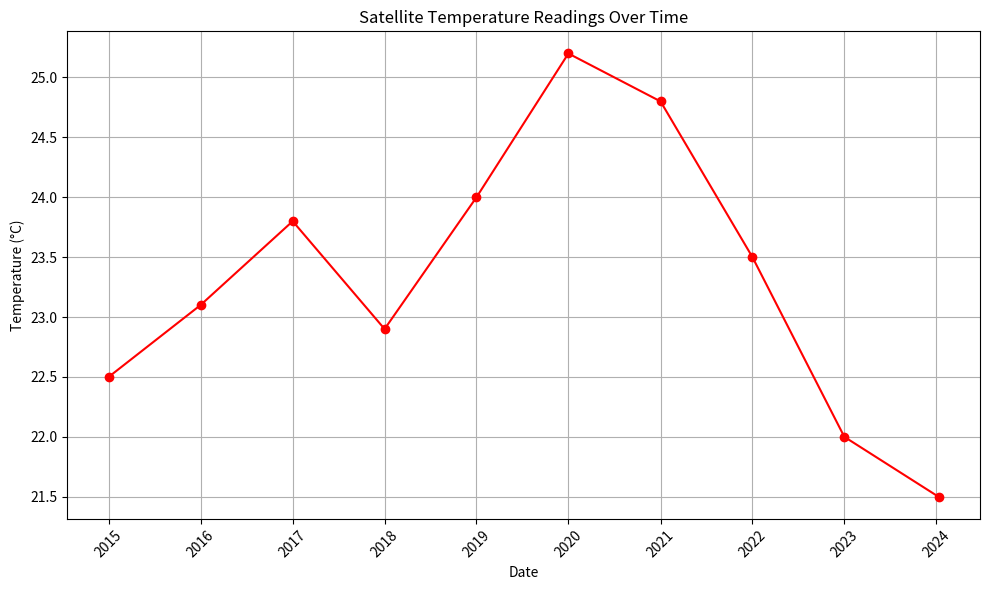
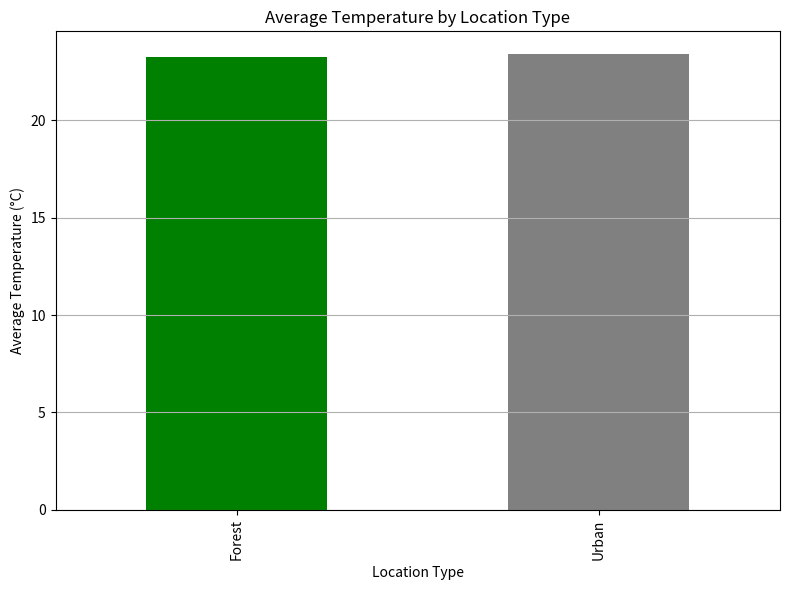

Here is the Python script that generated these plots, in order: (Note: this script raises an exception after producing the figures.)
import pandas as pd
import matplotlib.pyplot as plt


print("Welcome to Day 2: Exploring Data!")
print("------------------------------------------")

x = 10
x += 5
x

x = True

x

type(x)

ax = 11
ax > 10

x <= 10

print("\nPart 1: Loading data with pandas")
print("--------------------------------")


data = {
    'Date': ['2015-01-01', '2016-01-01', '2017-01-01', '2018-01-01', '2019-01-01',
             '2020-01-01', '2021-01-01', '2022-01-01', '2023-01-01', '2024-01-10'],
    'Temperature': [22.5, 23.1, 23.8, 22.9, 24.0, 25.2, 24.8, 23.5, 22.0, 21.5],
    'Location': ['Forest', 'Forest', 'Forest', 'Forest', 'Forest', 
                 'Urban', 'Urban', 'Urban', 'Urban', 'Urban']
}


data

# Create DataFrame
df = pd.DataFrame(data)


# Display the first few rows
print("\nFirst 5 rows of our satellite temperature data:")
print(df.head())


# Display basic statistics
print("\nBasic statistics about our temperature data:")
print(df.describe())


# Convert Date to datetime format
df['Date'] = pd.to_datetime(df['Date'])


print("\nInformation about our dataset:")
print(f"Number of readings: {len(df)}")
print(f"Average temperature: {df['Temperature'].mean():.1f}°C")
print(f"Maximum temperature: {df['Temperature'].max()}°C")
print(f"Minimum temperature: {df['Temperature'].min()}°C")


print("\n\nPart 2: Visualizing  data")
print("----------------------------------")


# Create a basic line plot of temperature over time
print("Creating a line plot of temperature over time...")


plt.figure(figsize=(10, 6))
plt.plot(df['Date'], df['Temperature'], marker='o', linestyle='-', color='red')
plt.xlabel('Date')
plt.ylabel('Temperature (°C)')
plt.title('Satellite Temperature Readings Over Time')
plt.grid(True)
plt.xticks(rotation=45)


# Save the plot to a file
plt.tight_layout()
plt.savefig('temperature_plot.png')
print("Plot saved as 'temperature_plot.png'")


# Create a plot comparing temperatures by location
print("\nCreating a plot comparing temperatures by location...")


# Calculate average temperature by location
location_temps = df.groupby('Location')['Temperature'].mean()


plt.figure(figsize=(8, 6))
location_temps.plot(kind='bar', color=['green', 'gray'])
plt.xlabel('Location Type')
plt.ylabel('Average Temperature (°C)')
plt.title('Average Temperature by Location Type')
plt.grid(axis='y')


# Save the plot to a file
plt.tight_layout()
plt.savefig('location_temperature_plot.png')
print("Plot saved as 'location_temperature_plot.png'")


## Importing geospatial data library
import pandas as pd
import geopandas

countries = geopandas.read_file("ne_110m_admin_0_countries.zip")

print(countries.geometry[2])

cities = geopandas.read_file("ne_110m_populated_places.zip")

rivers = geopandas.read_file("ne_50m_rivers_lake_centerlines.zip")

print(rivers.geometry[0])

type(countries.geometry[0])

from shapely.geometry import Point, Polygon, LineString

p = Point(0, 0)

print(p)

polygon = Polygon([(1, 1), (2,2), (2, 1)])

polygon.area

polygon.distance(p)

# fig, ax = plt.subplots(figsize=(15, 10))
ax = countries.plot(edgecolor='k', facecolor='none', figsize=(15, 10))
rivers.plot(ax=ax)
cities.plot(ax=ax, color='red')
ax.set(xlim=(-20, 60), ylim=(-40, 40))

countries.crs

countries.plot()

# remove Antartica, as the Mercator projection cannot deal with the poles
countries = countries[(countries['NAME'] != "Antarctica")]

countries_mercator = countries.to_crs(epsg=3395)  # or .to_crs("EPSG:3395")

countries_mercator.plot()

# Import the districts dataset
districts = geopandas.read_file("INDIA_DISTRICTS.geojson")

# Check the CRS information
districts.crs

# Show the first rows of the GeoDataFrame
districts

# Plot the districts dataset
districts.plot()

# Calculate the area of all districts
# Step 1: Choose an appropriate projected CRS
# Example: EPSG:3857 (Web Mercator) or an appropriate UTM zone
districts_projected = districts.to_crs(epsg=3857)

# Step 2: Calculate the area in square meters (since EPSG:3857 uses meters)
districts['area_m2'] = districts_projected.geometry.area

# Optional: Convert to square kilometers if needed
districts['area_km2'] = districts['area_m2'] / 1e6

print(districts['area_km2'])

# Import the districts dataset
GUJ_districts = geopandas.read_file("gujarat.geojson")

# Show the first rows of the GeoDataFrame
GUJ_districts.head()

# Plot the districts dataset
GUJ_districts.plot()

print("\nEnd of Day 2 - You've learned how to load and visualize data!")
